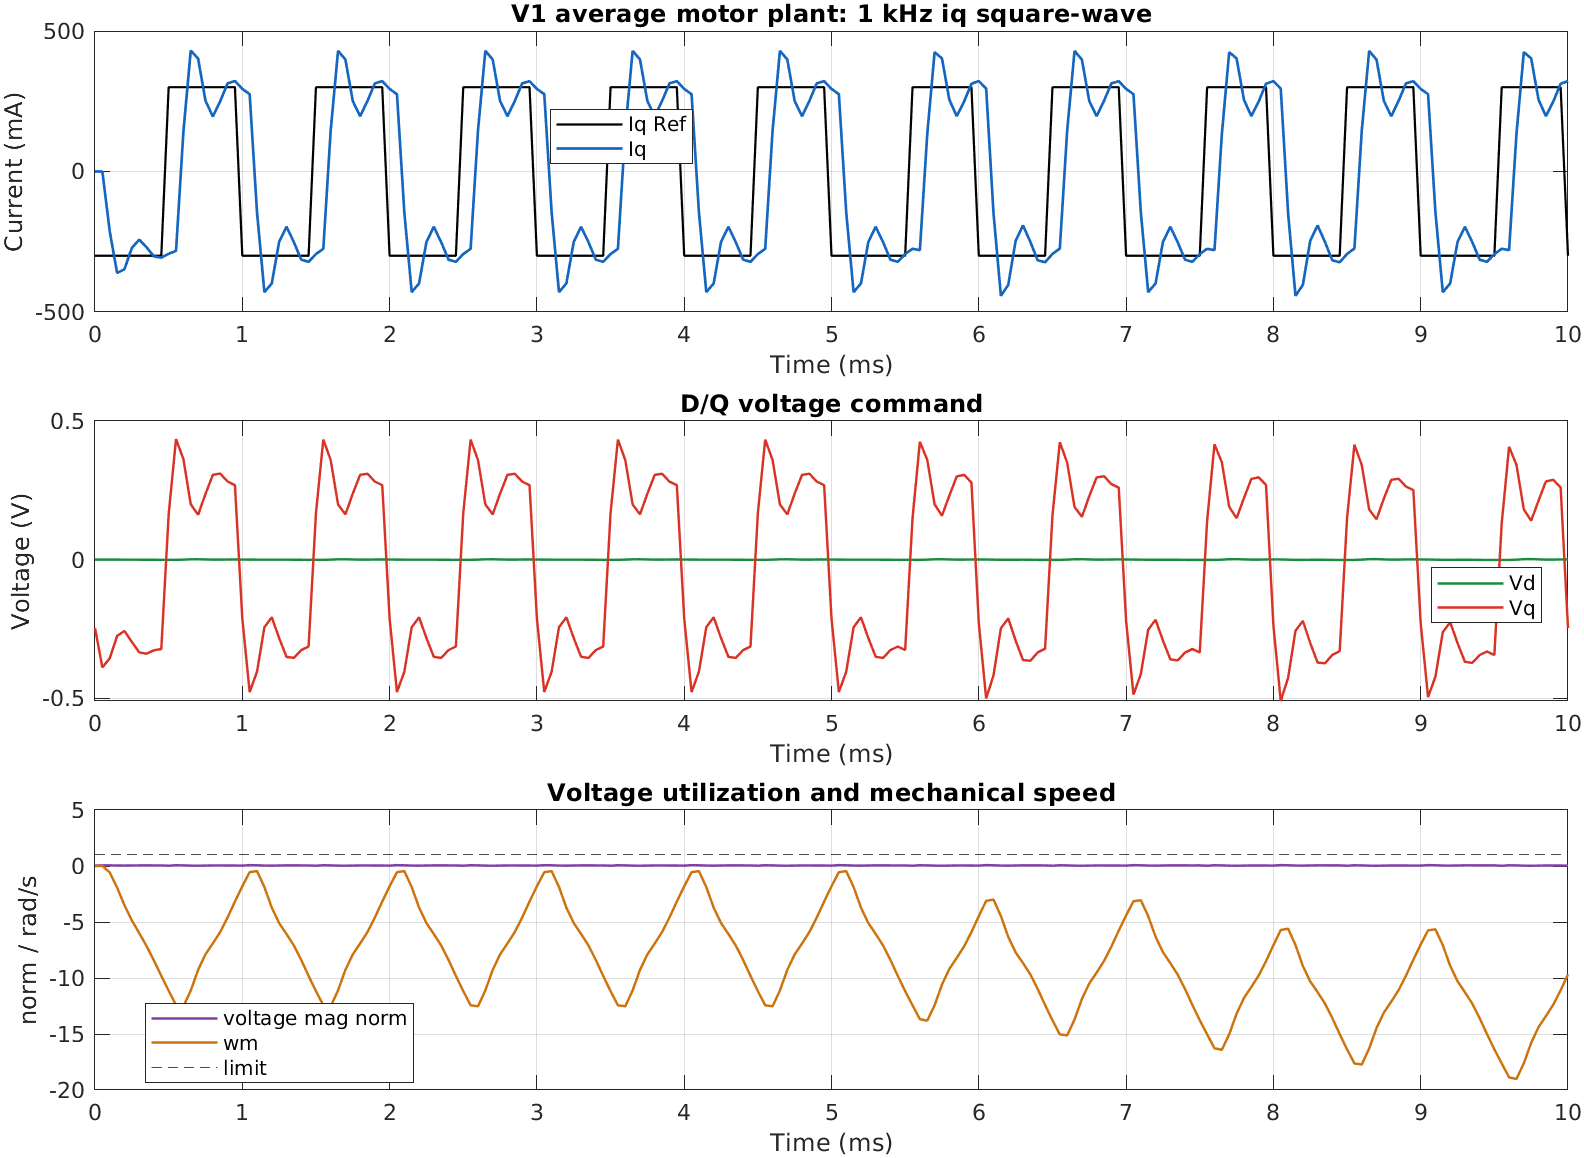

Source data for this figure (header and first rows):
time_s, iq_ref_a, id_a, iq_a, vd_v, vq_v, voltage_mag_norm, wm_rad_per_s
0, -0.3, 0, 0, 0, -0.2466, 0.03958, 0
5e-05, -0.3, 0, 0, 0, -0.3886, 0.06236, 0
0.0001, -0.3, 3.76295e-06, -0.2127, -3.093448e-06, -0.3557, 0.05708, -0.5754
0.00015, -0.3, 4.675594e-05, -0.3609, -4.021765e-05, -0.2751, 0.04415, -1.927
0.0002, -0.3, 0.0001316, -0.3478, -0.0001321, -0.2571, 0.04126, -3.505
0.00025, -0.3, 0.0001629, -0.2719, -0.0002201, -0.2969, 0.04764, -4.854
0.0003, -0.3, 0.000136, -0.2425, -0.000275, -0.3343, 0.05365, -5.99
0.00035, -0.3, 0.0001485, -0.2696, -0.0003497, -0.3392, 0.05444, -7.148
0.0004, -0.3, 0.0002132, -0.302, -0.0004731, -0.327, 0.05248, -8.44
0.00045, -0.3, 0.0002452, -0.3066, -0.0006003, -0.3223, 0.05172, -9.803
0.0005, 0.3, 0.0002045, -0.2926, -0.0006829, 0.1626, 0.02609, -11.14
0.00055, 0.3, 0.0001552, -0.2827, -0.0007391, 0.4349, 0.06978, -12.42
0.0006, 0.3, -0.0008652, 0.1404, 2.633082e-05, 0.3627, 0.0582, -12.54
0.00065, 0.3, -0.001711, 0.4305, 0.001131, 0.1998, 0.03206, -11.12
0.0007, 0.3, -0.0009794, 0.4016, 0.001339, 0.1617, 0.02596, -9.276
0.00075, 0.3, 0.0004616, 0.2519, 0.0006179, 0.2367, 0.03799, -7.886
0.0008, 0.3, 0.0009638, 0.1956, -1.345109e-05, 0.3058, 0.04907, -6.913
0.00085, 0.3, 0.000359, 0.25, 2.773799e-05, 0.3104, 0.04981, -5.891
0.0009, 0.3, -0.0002959, 0.3136, 0.0003962, 0.2818, 0.04522, -4.601
0.00095, 0.3, -0.0002839, 0.322, 0.0005264, 0.2684, 0.04308, -3.177
0.001, -0.3, 0.0001341, 0.2942, 0.0003171, -0.2123, 0.03408, -1.813
0.00105, -0.3, 0.0003806, 0.275, 5.097521e-05, -0.4777, 0.07666, -0.5494
0.0011, -0.3, 0.0003531, -0.1458, -0.0001065, -0.4038, 0.06481, -0.4588
0.00115, -0.3, 0.0001476, -0.4295, -0.0001047, -0.2436, 0.03909, -1.878
0.0012, -0.3, 7.218635e-05, -0.3983, -0.0001125, -0.2079, 0.03337, -3.714
0.00125, -0.3, 9.25276e-05, -0.2507, -0.0001634, -0.2828, 0.04538, -5.095
0.0013, -0.3, 0.0001102, -0.1967, -0.0002217, -0.3506, 0.05625, -6.069
0.00135, -0.3, 0.0001796, -0.2513, -0.0003309, -0.3545, 0.05689, -7.096
0.0014, -0.3, 0.0002792, -0.3138, -0.0004977, -0.3262, 0.05235, -8.388
0.00145, -0.3, 0.0002908, -0.3214, -0.0006393, -0.3134, 0.05029, -9.812
0.0015, 0.3, 0.0001908, -0.2938, -0.0006947, 0.1673, 0.02684, -11.17
0.00155, 0.3, 0.0001045, -0.2751, -0.0007141, 0.4329, 0.06946, -12.44
0.0016, 0.3, -0.0008943, 0.1456, 5.756906e-05, 0.3592, 0.05764, -12.53
0.00165, 0.3, -0.00169, 0.4294, 0.001135, 0.1989, 0.03192, -11.11
0.0017, 0.3, -0.000942, 0.3984, 0.001319, 0.1632, 0.02618, -9.274
0.00175, 0.3, 0.0004715, 0.2508, 0.0006031, 0.238, 0.03819, -7.892
0.0018, 0.3, 0.0009465, 0.1967, -1.047732e-05, 0.3057, 0.04906, -6.918
0.00185, 0.3, 0.0003419, 0.2513, 3.866869e-05, 0.3097, 0.04971, -5.891
0.0019, 0.3, -0.0002956, 0.3137, 0.000401, 0.2814, 0.04516, -4.599
0.00195, 0.3, -0.000274, 0.3214, 0.0005231, 0.2686, 0.04311, -3.175
0.002, -0.3, 0.0001395, 0.2938, 0.0003128, -0.2121, 0.03403, -1.813
0.00205, -0.3, 0.0003784, 0.2751, 5.035981e-05, -0.4777, 0.07665, -0.5505
0.0021, -0.3, 0.000349, -0.1456, -0.0001045, -0.404, 0.06482, -0.4591
0.00215, -0.3, 0.0001466, -0.4294, -0.0001032, -0.2437, 0.03911, -1.878
0.0022, -0.3, 7.370953e-05, -0.3984, -0.0001127, -0.2079, 0.03337, -3.713
0.00225, -0.3, 9.377953e-05, -0.2508, -0.0001641, -0.2828, 0.04538, -5.095
0.0023, -0.3, 0.0001099, -0.1967, -0.0002217, -0.3505, 0.05625, -6.069
0.00235, -0.3, 0.0001788, -0.2513, -0.0003304, -0.3545, 0.05689, -7.096
0.0024, -0.3, 0.000279, -0.3137, -0.0004974, -0.3262, 0.05235, -8.388
0.00245, -0.3, 0.0002914, -0.3214, -0.0006396, -0.3134, 0.05029, -9.811
0.0025, 0.3, 0.0001911, -0.2938, -0.000695, 0.1673, 0.02684, -11.17
0.00255, 0.3, 0.0001046, -0.2751, -0.0007143, 0.4329, 0.06947, -12.44
0.0026, 0.3, -0.0008945, 0.1456, 5.752908e-05, 0.3592, 0.05764, -12.53
0.00265, 0.3, -0.00169, 0.4294, 0.001135, 0.1989, 0.03192, -11.11
0.0027, 0.3, -0.0009423, 0.3984, 0.00132, 0.1632, 0.02618, -9.273
0.00275, 0.3, 0.0004718, 0.2508, 0.0006031, 0.238, 0.03819, -7.892
0.0028, 0.3, 0.0009468, 0.1967, -1.059892e-05, 0.3057, 0.04906, -6.918
0.00285, 0.3, 0.0003419, 0.2513, 3.868094e-05, 0.3097, 0.04971, -5.891
0.0029, 0.3, -0.0002957, 0.3137, 0.0004011, 0.2814, 0.04516, -4.599
0.00295, 0.3, -0.0002739, 0.3214, 0.0005231, 0.2686, 0.04311, -3.175
... 141 more rows
